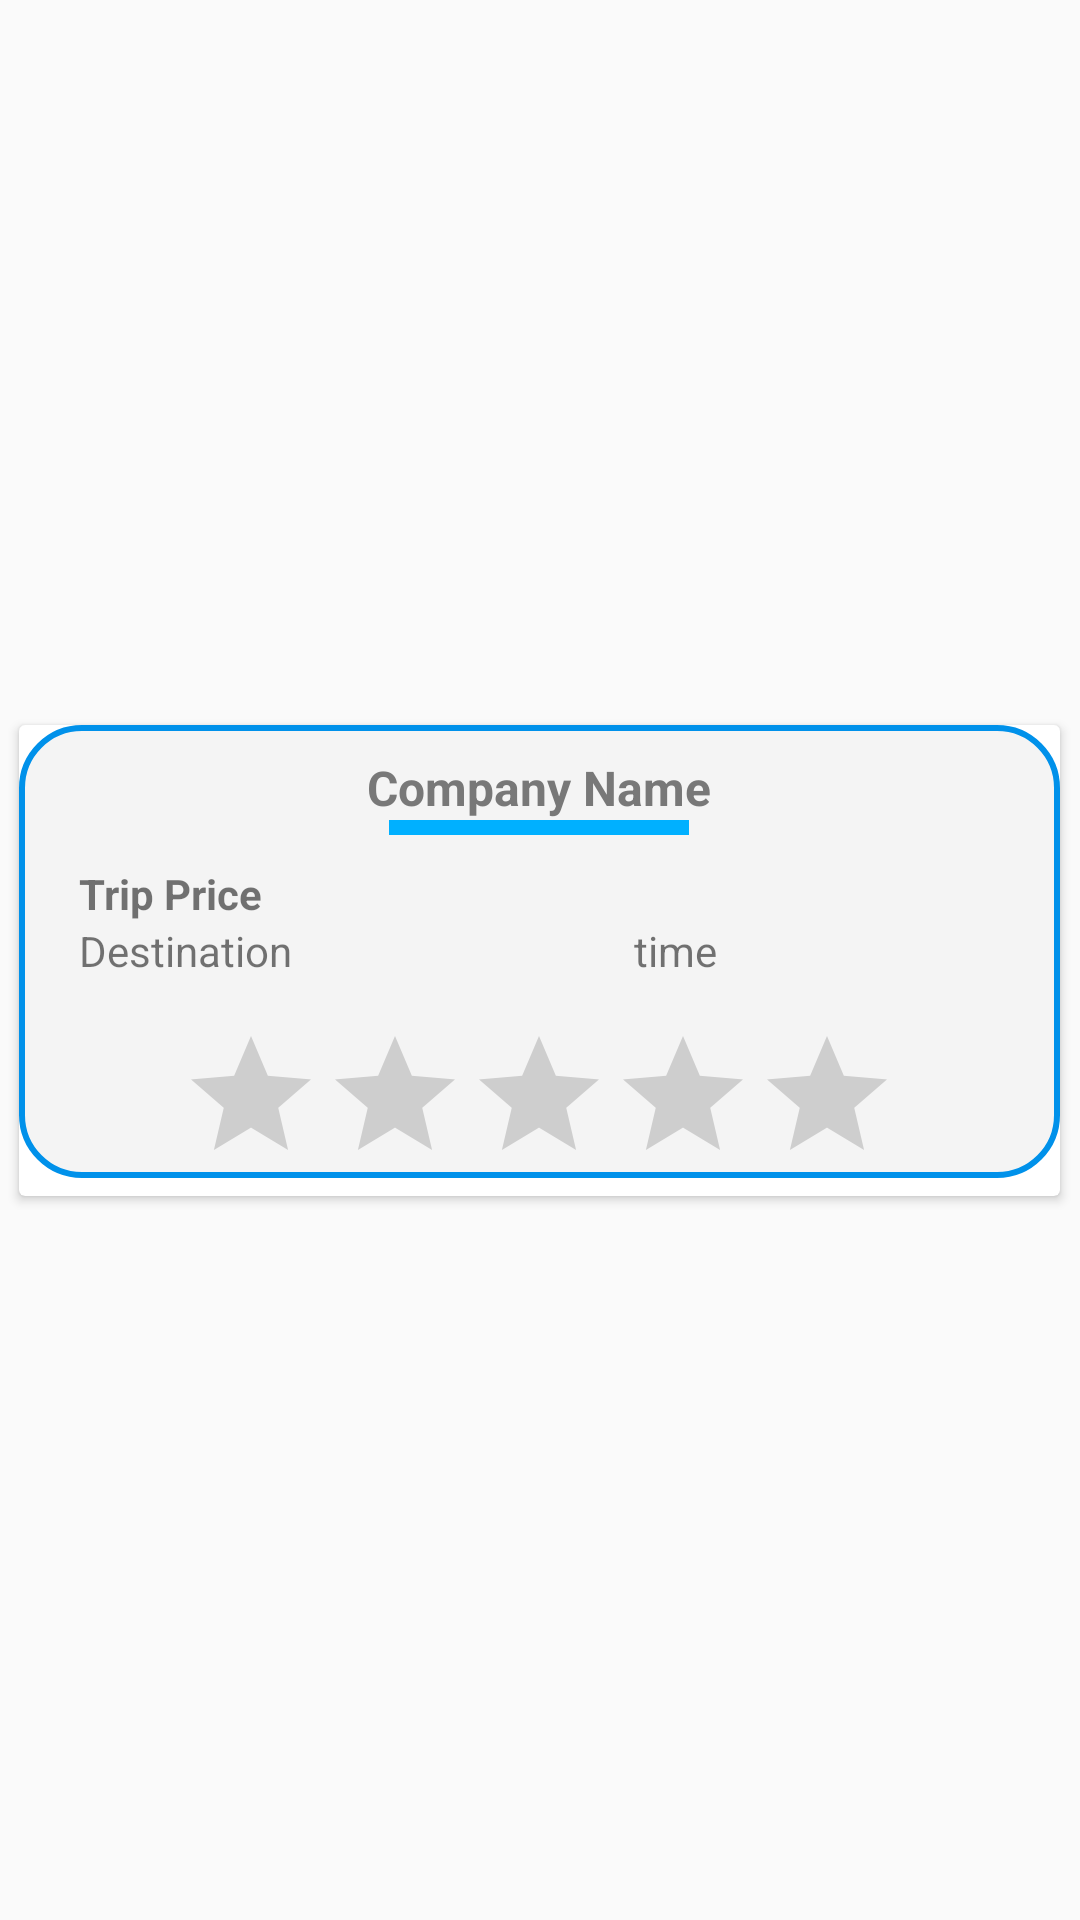

Here is an Android app screen rendered from its layout file. Give the layout XML and the strings, colors and styles it references.
<!-- AndroidManifest.xml: application theme Theme.BusPasspro -->
<!-- res/layout/trip_item.xml -->
<?xml version="1.0" encoding="utf-8"?>
<androidx.constraintlayout.widget.ConstraintLayout xmlns:android="http://schemas.android.com/apk/res/android"
    xmlns:app="http://schemas.android.com/apk/res-auto"
    xmlns:tools="http://schemas.android.com/tools"
    android:layout_width="match_parent"
    android:layout_height="wrap_content"
    android:paddingBottom="10dp">

    <androidx.cardview.widget.CardView
        android:layout_width="347dp"
        android:layout_height="157dp"
        android:layout_marginTop="10dp"
        app:layout_constraintBottom_toBottomOf="parent"
        app:layout_constraintEnd_toEndOf="parent"
        app:layout_constraintHorizontal_bias="0.48"
        app:layout_constraintStart_toStartOf="parent"
        app:layout_constraintTop_toTopOf="parent">

        <LinearLayout
            android:layout_width="match_parent"
            android:layout_height="151dp"
            android:background="@drawable/upsates_edittext"
            android:orientation="vertical">

            <TextView
                android:id="@+id/companyNameTxtTrip"
                android:layout_width="match_parent"
                android:layout_height="wrap_content"
                android:layout_marginTop="10dp"
                android:gravity="center"
                android:text="Company Name"
                android:textColor="#787878"
                android:textSize="16sp"
                android:textStyle="bold" />

            <TableRow
                android:layout_width="100dp"
                android:layout_height="5dp"
                android:layout_gravity="center"
                android:background="#00B0FF"
                android:paddingBottom="20dp" />

            <TextView
                android:id="@+id/tripPriceTI"
                android:layout_width="match_parent"
                android:layout_height="wrap_content"
                android:layout_marginTop="10dp"
                android:paddingStart="20dp"
                android:text="Trip Price"
                android:textStyle="bold" />

            <LinearLayout
                android:layout_width="match_parent"
                android:layout_height="34dp"
                android:orientation="horizontal">

                <TextView
                    android:id="@+id/destinationTxtST"
                    android:layout_width="wrap_content"
                    android:layout_height="wrap_content"
                    android:layout_weight="1"
                    android:paddingStart="20dp"
                    android:text="Destination" />

                <TextView
                    android:id="@+id/timeTxtTI"
                    android:layout_width="wrap_content"
                    android:layout_height="wrap_content"
                    android:layout_weight="1"
                    android:text="time" />
            </LinearLayout>

            <RatingBar
                android:id="@+id/ratingBarTI"
                android:layout_width="wrap_content"
                android:layout_height="44dp"
                android:layout_gravity="center_horizontal"
                android:allowClickWhenDisabled="false"
                android:clickable="false"
                android:elevation="0dp"
                android:focusable="false" />

        </LinearLayout>

        <androidx.constraintlayout.widget.ConstraintLayout
            android:layout_width="match_parent"
            android:layout_height="match_parent">

            <TableRow
                android:layout_width="236dp"
                android:layout_height="42dp"
                android:elevation="20dp"
                app:layout_constraintBottom_toBottomOf="parent"
                app:layout_constraintEnd_toEndOf="parent"
                app:layout_constraintStart_toStartOf="parent"
                app:layout_constraintTop_toTopOf="parent"
                app:layout_constraintVertical_bias="0.92" />
        </androidx.constraintlayout.widget.ConstraintLayout>

    </androidx.cardview.widget.CardView>

</androidx.constraintlayout.widget.ConstraintLayout>
<!-- resources referenced by this layout -->
<resources>
  <!-- drawable upsates_edittext (drawable) -->
  <?xml version="1.0" encoding="utf-8"?>
  <shape xmlns:android="http://schemas.android.com/apk/res/android"
      android:shape="rectangle">
      <stroke
          android:width="2dp"
          android:color="#0091EA"/>
      <solid android:color="#F4F4F4"/> 
      <corners android:radius="20dp"/> 
  </shape>
  <style name="Theme.BusPasspro" parent="Base.Theme.BusPasspro" />
  <style name="Base.Theme.BusPasspro" parent="Theme.AppCompat.Light.NoActionBar">
          
          
      </style>
</resources>
